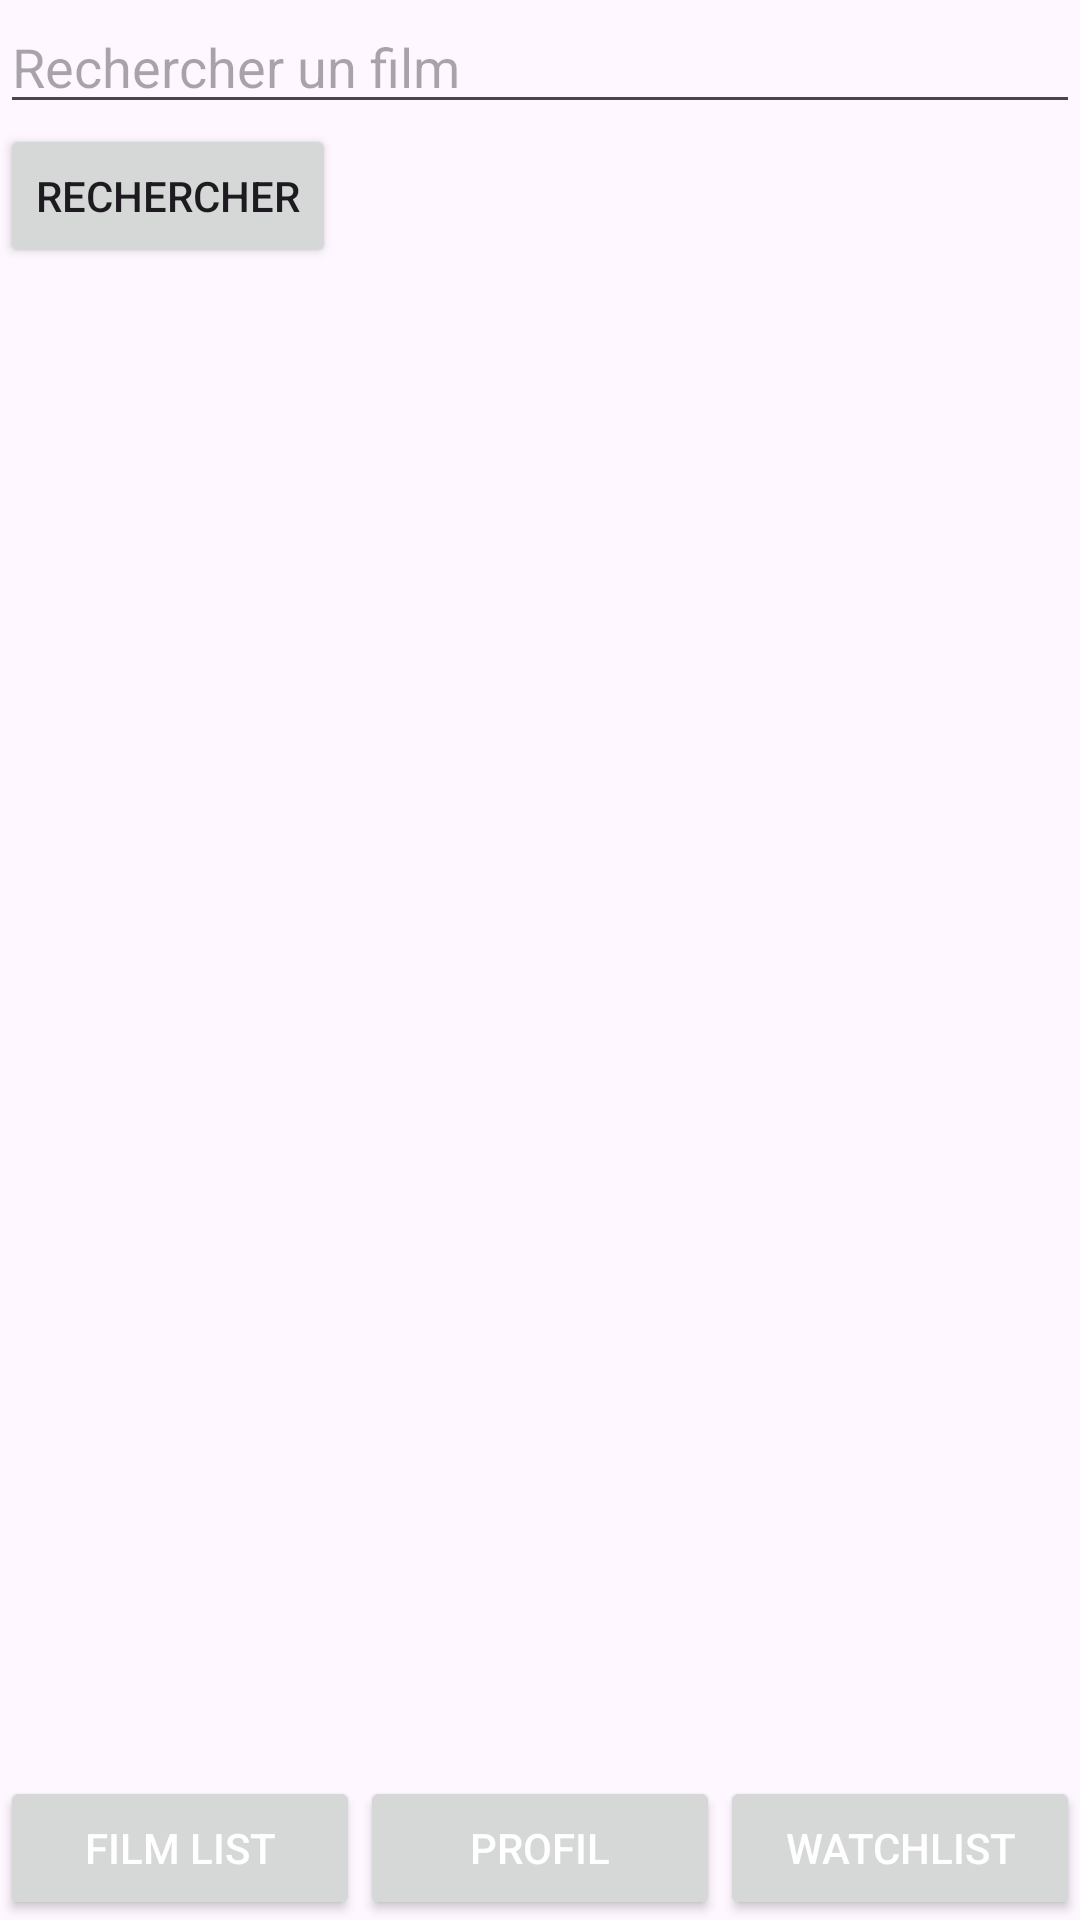

Here is an Android app screen rendered from its layout file. Give the layout XML and the strings, colors and styles it references.
<!-- AndroidManifest.xml: application theme Theme.Filmactivity -->
<!-- res/layout/movie_display_list.xml -->
<?xml version="1.0" encoding="utf-8"?>
<androidx.constraintlayout.widget.ConstraintLayout
    xmlns:android="http://schemas.android.com/apk/res/android"
    xmlns:tools="http://schemas.android.com/tools"
    android:layout_width="match_parent"
    android:layout_height="match_parent"
    xmlns:app="http://schemas.android.com/apk/res-auto">

    <EditText
        android:id="@+id/search_edit_text"
        android:layout_width="match_parent"
        android:layout_height="wrap_content"
        android:hint="Rechercher un film"
        android:inputType="text"
        tools:ignore="MissingConstraints" />

    <Button
        android:id="@+id/search_button"
        android:layout_width="wrap_content"
        android:layout_height="wrap_content"
        android:text="Rechercher"
        app:layout_constraintTop_toBottomOf="@+id/search_edit_text"
        app:layout_constraintStart_toStartOf="parent"
        tools:ignore="MissingConstraints" />

    <androidx.recyclerview.widget.RecyclerView
        android:id="@+id/recyclerView"
        android:layout_width="match_parent"
        android:layout_height="0dp"
        app:layout_constraintTop_toBottomOf="@+id/search_button"
        app:layout_constraintBottom_toTopOf="@+id/menu_layout" />

    <include
        layout="@layout/menu_layout"
        android:id="@+id/menu_layout"
        android:layout_width="match_parent"
        android:layout_height="wrap_content"
        app:layout_constraintBottom_toBottomOf="parent" />

</androidx.constraintlayout.widget.ConstraintLayout>
<!-- res/layout/menu_layout.xml (included above) -->
<?xml version="1.0" encoding="utf-8"?>
<LinearLayout xmlns:android="http://schemas.android.com/apk/res/android"
    android:layout_width="match_parent"
    android:layout_height="wrap_content"
    android:orientation="horizontal">

    <Button
        android:id="@+id/listButton"
        android:layout_width="0dp"
        android:layout_height="match_parent"
        android:layout_weight="1"
        android:text="@string/film_list"
        android:onClick="handleClickMovieListButton"
        android:textColor="@android:color/white" />

    <Button
        android:id="@+id/profileButton"
        android:layout_width="0dp"
        android:layout_height="match_parent"
        android:layout_weight="1"
        android:text="@string/profil"
        android:onClick="handleClickProfilButton"
        android:textColor="@android:color/white" />

    <Button
        android:id="@+id/watchlistButton"
        android:layout_width="0dp"
        android:layout_height="match_parent"
        android:layout_weight="1"
        android:text="@string/watchlist"
        android:onClick="handleClickWatchListButton"
        android:textColor="@android:color/white" />

</LinearLayout>
<!-- resources referenced by this layout -->
<resources>
  <string name="film_list">film list</string>
  <string name="profil">profil</string>
  <string name="watchlist">Watchlist</string>
  <style name="Theme.Filmactivity" parent="Base.Theme.Filmactivity" />
  <style name="Base.Theme.Filmactivity" parent="Theme.Material3.DayNight.NoActionBar">
          
          
      </style>
</resources>
